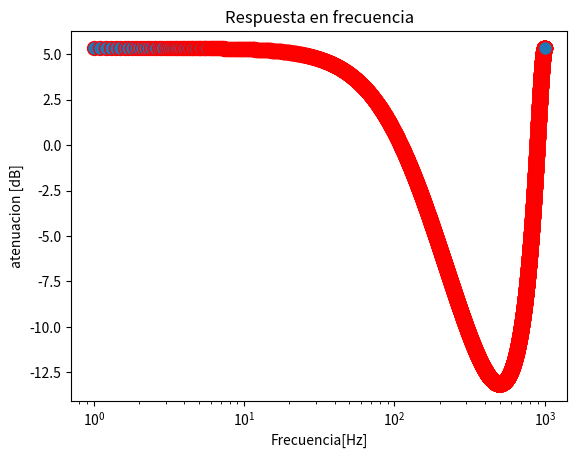

This chart was generated by the following Python code:
import matplotlib.pyplot as plt
import numpy as np
import array as arr
import math


def hDeF(f):
   return (0.4/(1.016-0.8*math.cos(2*(math.pi)*(f/1000))))





t1 = np.arange(100)
frec=np.arange(1,1000,0.1)
rtafrec=arr.array('d')

for i in frec:
    rtafrec.append(20*math.log10((hDeF(i))))


l = plt.plot(frec,rtafrec, 'ro')
plt.xlabel('Frecuencia[Hz]')
plt.ylabel('atenuacion [dB]')
plt.title('Respuesta en frecuencia')
plt.semilogx()
plt.setp(l, markersize=10)
plt.setp(l, markerfacecolor='C0')

plt.show()